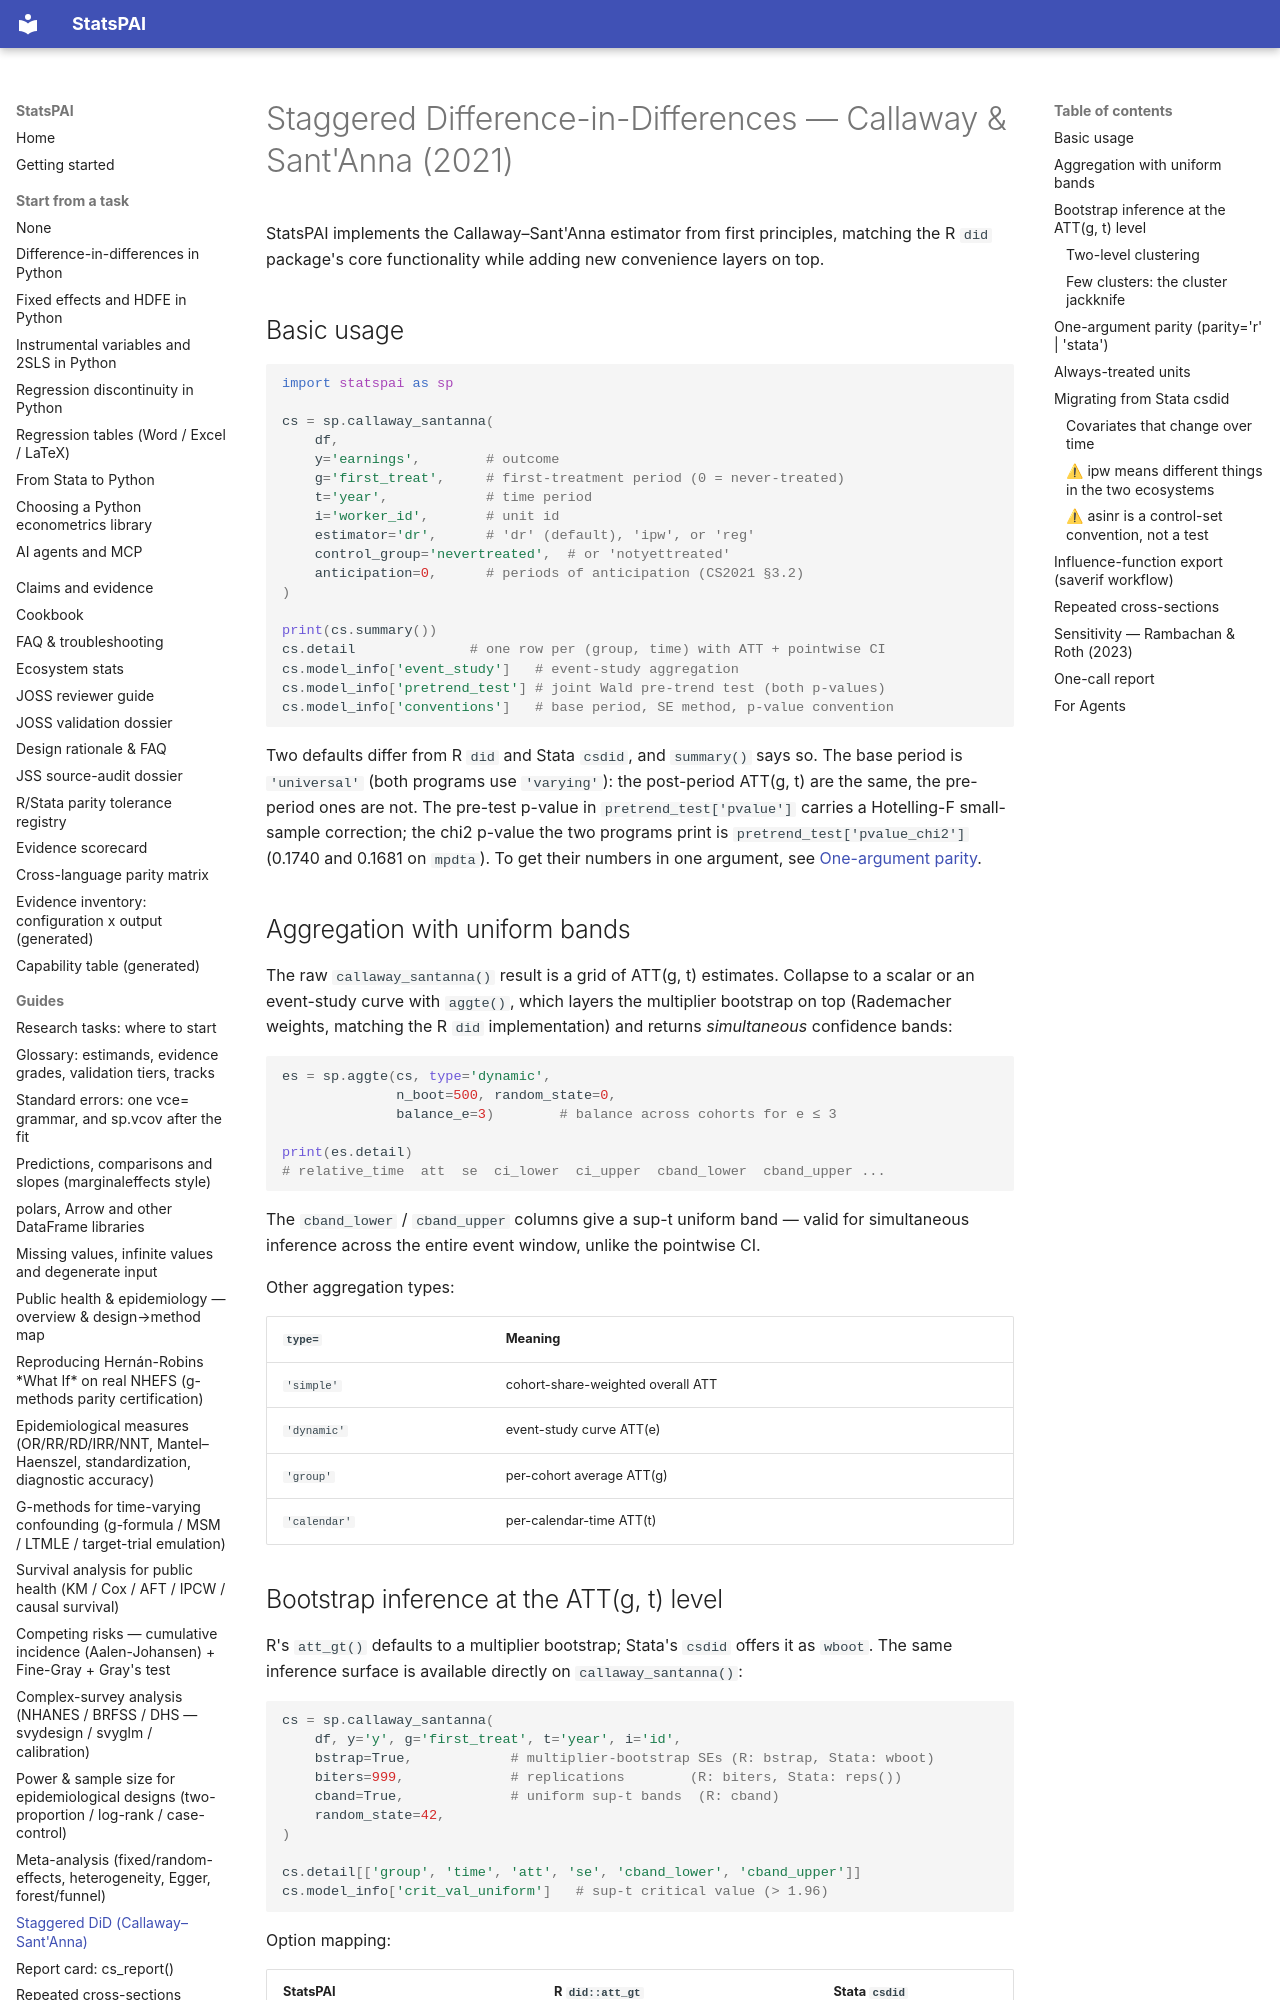

repository: brycewang-stanford/StatsPAI · page: guides/callaway_santanna/index.html · generator: mkdocs

# Staggered Difference-in-Differences — Callaway & Sant'Anna (2021)

StatsPAI implements the Callaway–Sant'Anna estimator from first
principles, matching the R `did` package's core functionality while
adding new convenience layers on top.

## Basic usage

```python
import statspai as sp

cs = sp.callaway_santanna(
    df,
    y='earnings',        # outcome
    g='first_treat',     # first-treatment period (0 = never-treated)
    t='year',            # time period
    i='worker_id',       # unit id
    estimator='dr',      # 'dr' (default), 'ipw', or 'reg'
    control_group='nevertreated',  # or 'notyettreated'
    anticipation=0,      # periods of anticipation (CS2021 §3.2)
)

print(cs.summary())
cs.detail              # one row per (group, time) with ATT + pointwise CI
cs.model_info['event_study']   # event-study aggregation
cs.model_info['pretrend_test'] # joint Wald pre-trend test (both p-values)
cs.model_info['conventions']   # base period, SE method, p-value convention
```

Two defaults differ from R `did` and Stata `csdid`, and `summary()` says
so. The base period is `'universal'` (both programs use `'varying'`): the
post-period ATT(g, t) are the same, the pre-period ones are not. The
pre-test p-value in `pretrend_test['pvalue']` carries a Hotelling-F
small-sample correction; the chi2 p-value the two programs print is
`pretrend_test['pvalue_chi2']` (0.1740 and 0.1681 on `mpdta`). To get
their numbers in one argument, see [One-argument parity](#one-argument-parity-parityr-stata).

## Aggregation with uniform bands

The raw `callaway_santanna()` result is a grid of ATT(g, t) estimates.
Collapse to a scalar or an event-study curve with `aggte()`, which
layers the multiplier bootstrap on top (Rademacher weights, matching
the R `did` implementation) and returns *simultaneous* confidence
bands:

```python
es = sp.aggte(cs, type='dynamic',
              n_boot=500, random_state=0,
              balance_e=3)        # balance across cohorts for e ≤ 3

print(es.detail)
# relative_time  att  se  ci_lower  ci_upper  cband_lower  cband_upper ...
```

The `cband_lower` / `cband_upper` columns give a sup-t uniform band —
valid for simultaneous inference across the entire event window,
unlike the pointwise CI.

Other aggregation types:

| `type=` | Meaning |
| --- | --- |
| `'simple'` | cohort-share-weighted overall ATT |
| `'dynamic'` | event-study curve ATT(e) |
| `'group'` | per-cohort average ATT(g) |
| `'calendar'` | per-calendar-time ATT(t) |
